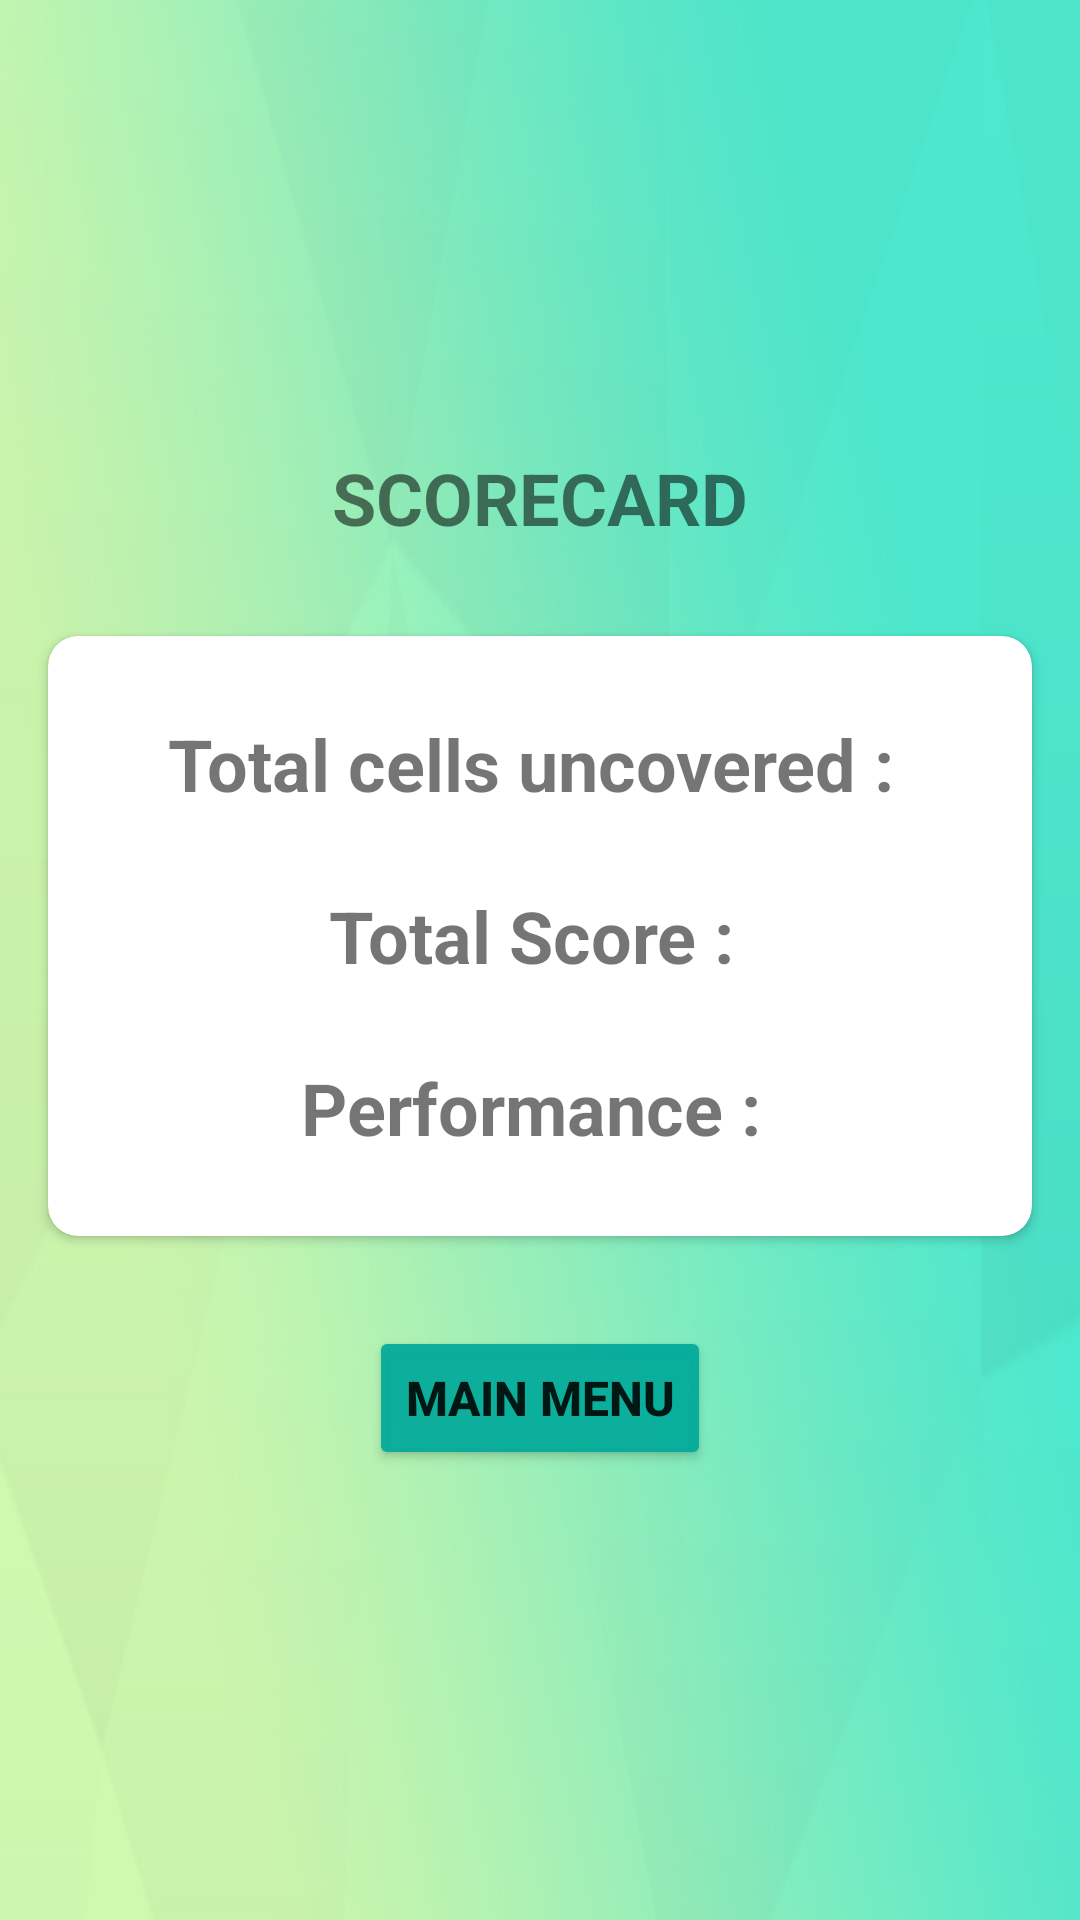

Here is an Android app screen rendered from its layout file. Give the layout XML and the strings, colors and styles it references.
<!-- AndroidManifest.xml: application theme Theme.MineEluderAppActionBar -->
<!-- res/layout/activity_main7.xml -->
<?xml version="1.0" encoding="utf-8"?>
<LinearLayout xmlns:android="http://schemas.android.com/apk/res/android"
    xmlns:app="http://schemas.android.com/apk/res-auto"
    xmlns:tools="http://schemas.android.com/tools"
    android:layout_width="match_parent"
    android:layout_height="match_parent"
    android:background="@drawable/bg"
    android:orientation="vertical"
    android:gravity="center"
    tools:context=".MainActivity7">

    <TextView
        android:layout_width="match_parent"
        android:layout_height="wrap_content"
        android:text="SCORECARD"
        android:gravity="center"
        android:textSize="24sp"
        android:textStyle="bold"/>

    <androidx.cardview.widget.CardView
        android:layout_width="match_parent"
        android:layout_height="200dp"
        android:layout_marginLeft="16dp"
        android:layout_marginRight="16dp"
        android:layout_marginTop="30dp"
        app:cardCornerRadius="10dp">

        <LinearLayout
            android:layout_width="match_parent"
            android:layout_height="match_parent"
            android:orientation="vertical"
            android:gravity="center"
            android:layout_margin="8dp">

            <TextView
                android:id="@+id/totalCellsUncovered"
                android:layout_width="match_parent"
                android:layout_height="wrap_content"
                android:text="Total cells uncovered : "
                android:gravity="center"
                android:textStyle="bold"
                android:textSize="24sp"/>

            <TextView
                android:id="@+id/totalScore"
                android:layout_width="match_parent"
                android:layout_height="wrap_content"
                android:layout_marginTop="25dp"
                android:text="Total Score : "
                android:textStyle="bold"
                android:gravity="center"
                android:textSize="24sp"/>

            <TextView
                android:id="@+id/performance"
                android:layout_width="match_parent"
                android:layout_height="wrap_content"
                android:textSize="24sp"
                android:textStyle="bold"
                android:layout_marginTop="25dp"
                android:gravity="center"
                android:text="Performance : "/>

        </LinearLayout>

    </androidx.cardview.widget.CardView>

    <Button
        android:id="@+id/mainMenuButton"
        android:layout_width="wrap_content"
        android:layout_height="wrap_content"
        android:layout_marginTop="30dp"
        android:text="MAIN MENU"
        android:textSize="16sp"
        android:textStyle="bold"
        android:backgroundTint="@color/teal2"/>

</LinearLayout>
<!-- resources referenced by this layout -->
<resources>
  <color name="teal2">#ED02AB9A</color>
  <!-- drawable bg: jpg bitmap (drawable, 162929 bytes) -->
  <style name="Theme.MineEluderAppActionBar" parent="Theme.MaterialComponents.Light">
          
          <item name="colorPrimary">@color/teal1</item>
          <item name="colorPrimaryVariant">@color/black</item>
          <item name="colorOnPrimary">@color/black</item>
          
          <item name="android:statusBarColor" tools:targetApi="l">?attr/colorPrimaryVariant</item>
          
      </style>
  <color name="teal1">#01D5BF</color>
  <color name="black">#FF000000</color>
</resources>
